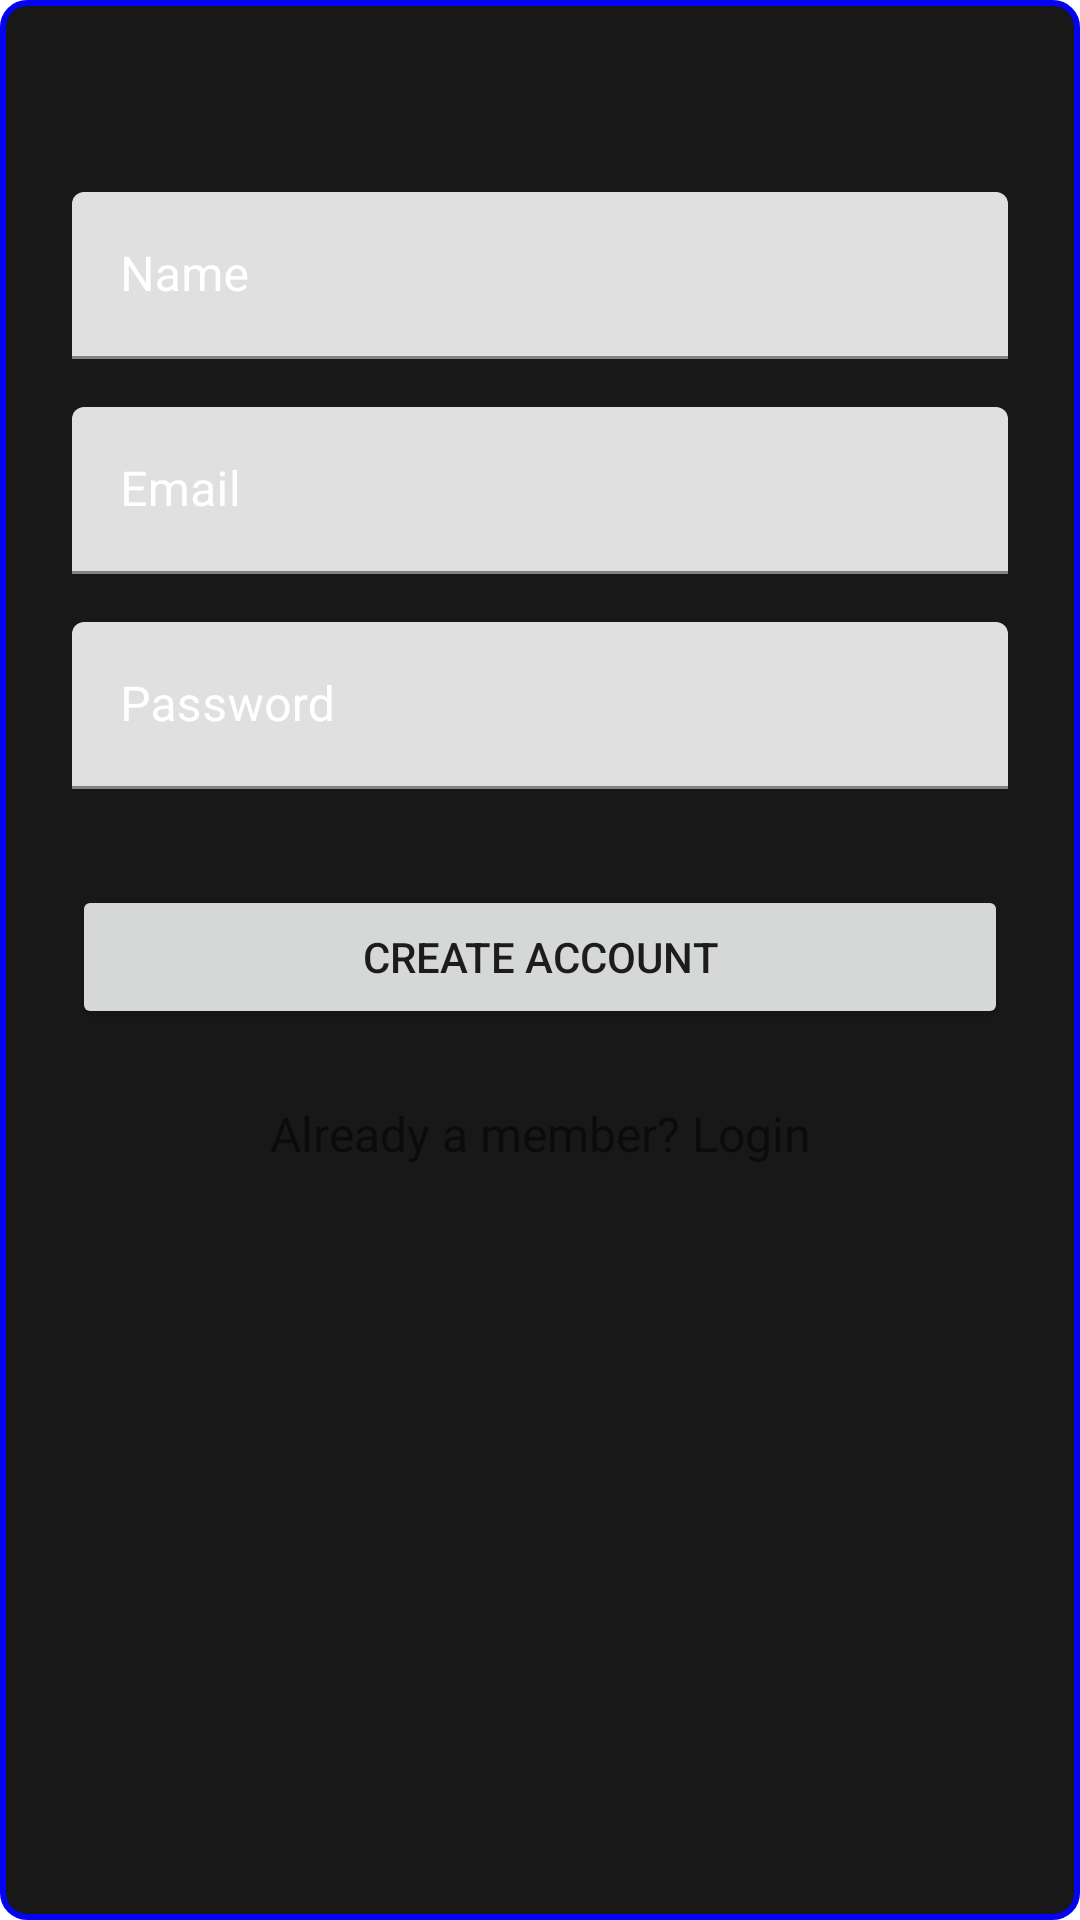

Reconstruct the res/layout file that produces this screen, plus the resources it refers to.
<!-- AndroidManifest.xml: application theme AppTheme -->
<!-- res/layout/login_popup.xml -->
<?xml version="1.0" encoding="utf-8"?>
<ScrollView xmlns:android="http://schemas.android.com/apk/res/android"
  android:layout_width="match_parent"
  android:layout_height="match_parent"
  android:background="@drawable/circle"
  >

  <LinearLayout
    android:layout_width="match_parent"
    android:layout_height="wrap_content"
    android:orientation="vertical"
    android:paddingLeft="24dp"
    android:paddingRight="24dp"
    android:paddingTop="56dp">

    
    <android.support.design.widget.TextInputLayout
      android:layout_width="match_parent"
      android:layout_height="wrap_content"
      android:layout_marginBottom="8dp"
      android:layout_marginTop="8dp"
      android:background="@drawable/back"
      android:textColorHint="@android:color/background_light">

      <EditText
        android:id="@+id/input_name"
        android:layout_width="match_parent"
        android:layout_height="wrap_content"
        android:hint="Name"
        android:inputType="textCapWords"
        android:textColor="@android:color/background_light" />
    </android.support.design.widget.TextInputLayout>

    
    <android.support.design.widget.TextInputLayout
      android:layout_width="match_parent"
      android:layout_height="wrap_content"
      android:layout_marginBottom="8dp"
      android:layout_marginTop="8dp"
      android:background="@drawable/back"
      android:textColorHint="@android:color/background_light">

      <EditText
        android:id="@+id/input_email"
        android:layout_width="match_parent"
        android:layout_height="wrap_content"
        android:hint="Email"
        android:inputType="textEmailAddress"
        android:textColor="@android:color/background_light" />
    </android.support.design.widget.TextInputLayout>

    
    <android.support.design.widget.TextInputLayout
      android:layout_width="match_parent"
      android:layout_height="wrap_content"
      android:layout_marginBottom="8dp"
      android:layout_marginTop="8dp"
      android:background="@drawable/back"
      android:textColorHint="@android:color/background_light">

      <EditText
        android:id="@+id/input_password"
        android:layout_width="match_parent"
        android:layout_height="wrap_content"

        android:hint="Password"
        android:inputType="textPassword" />
    </android.support.design.widget.TextInputLayout>

    
    <android.support.v7.widget.AppCompatButton
      android:id="@+id/btn_signup"
      android:layout_width="fill_parent"
      android:layout_height="wrap_content"
      android:layout_marginBottom="24dp"
      android:layout_marginTop="24dp"
      android:padding="12dp"
      android:text="Create Account" />

    <TextView
      android:id="@+id/link_login"
      android:layout_width="fill_parent"
      android:layout_height="wrap_content"
      android:layout_marginBottom="24dp"
      android:gravity="center"
      android:text="Already a member? Login"
      android:textSize="16dip" />

  </LinearLayout>

</ScrollView>
<!-- resources referenced by this layout -->
<resources>
  <!-- drawable back (drawable) -->
  <shape xmlns:android="http://schemas.android.com/apk/res/android" android:shape="rectangle" >
    <solid android:color="#111111" />
  
    <stroke android:width="1dip" android:color="#4fa5d5"/>
  
    
    <corners android:radius="15dp" />
  
  
    
    <stroke
      android:width="2dp"
      android:color="#cdcdd8" />
  </shape>
  <!-- drawable circle (drawable) -->
  <shape xmlns:android="http://schemas.android.com/apk/res/android">
  
    <solid android:color="#191818" />
  
  
    <stroke
      android:width="2dp"
      android:color="#0404f2" />
  
    <corners android:radius="8dp" />
  
  </shape>
</resources>
